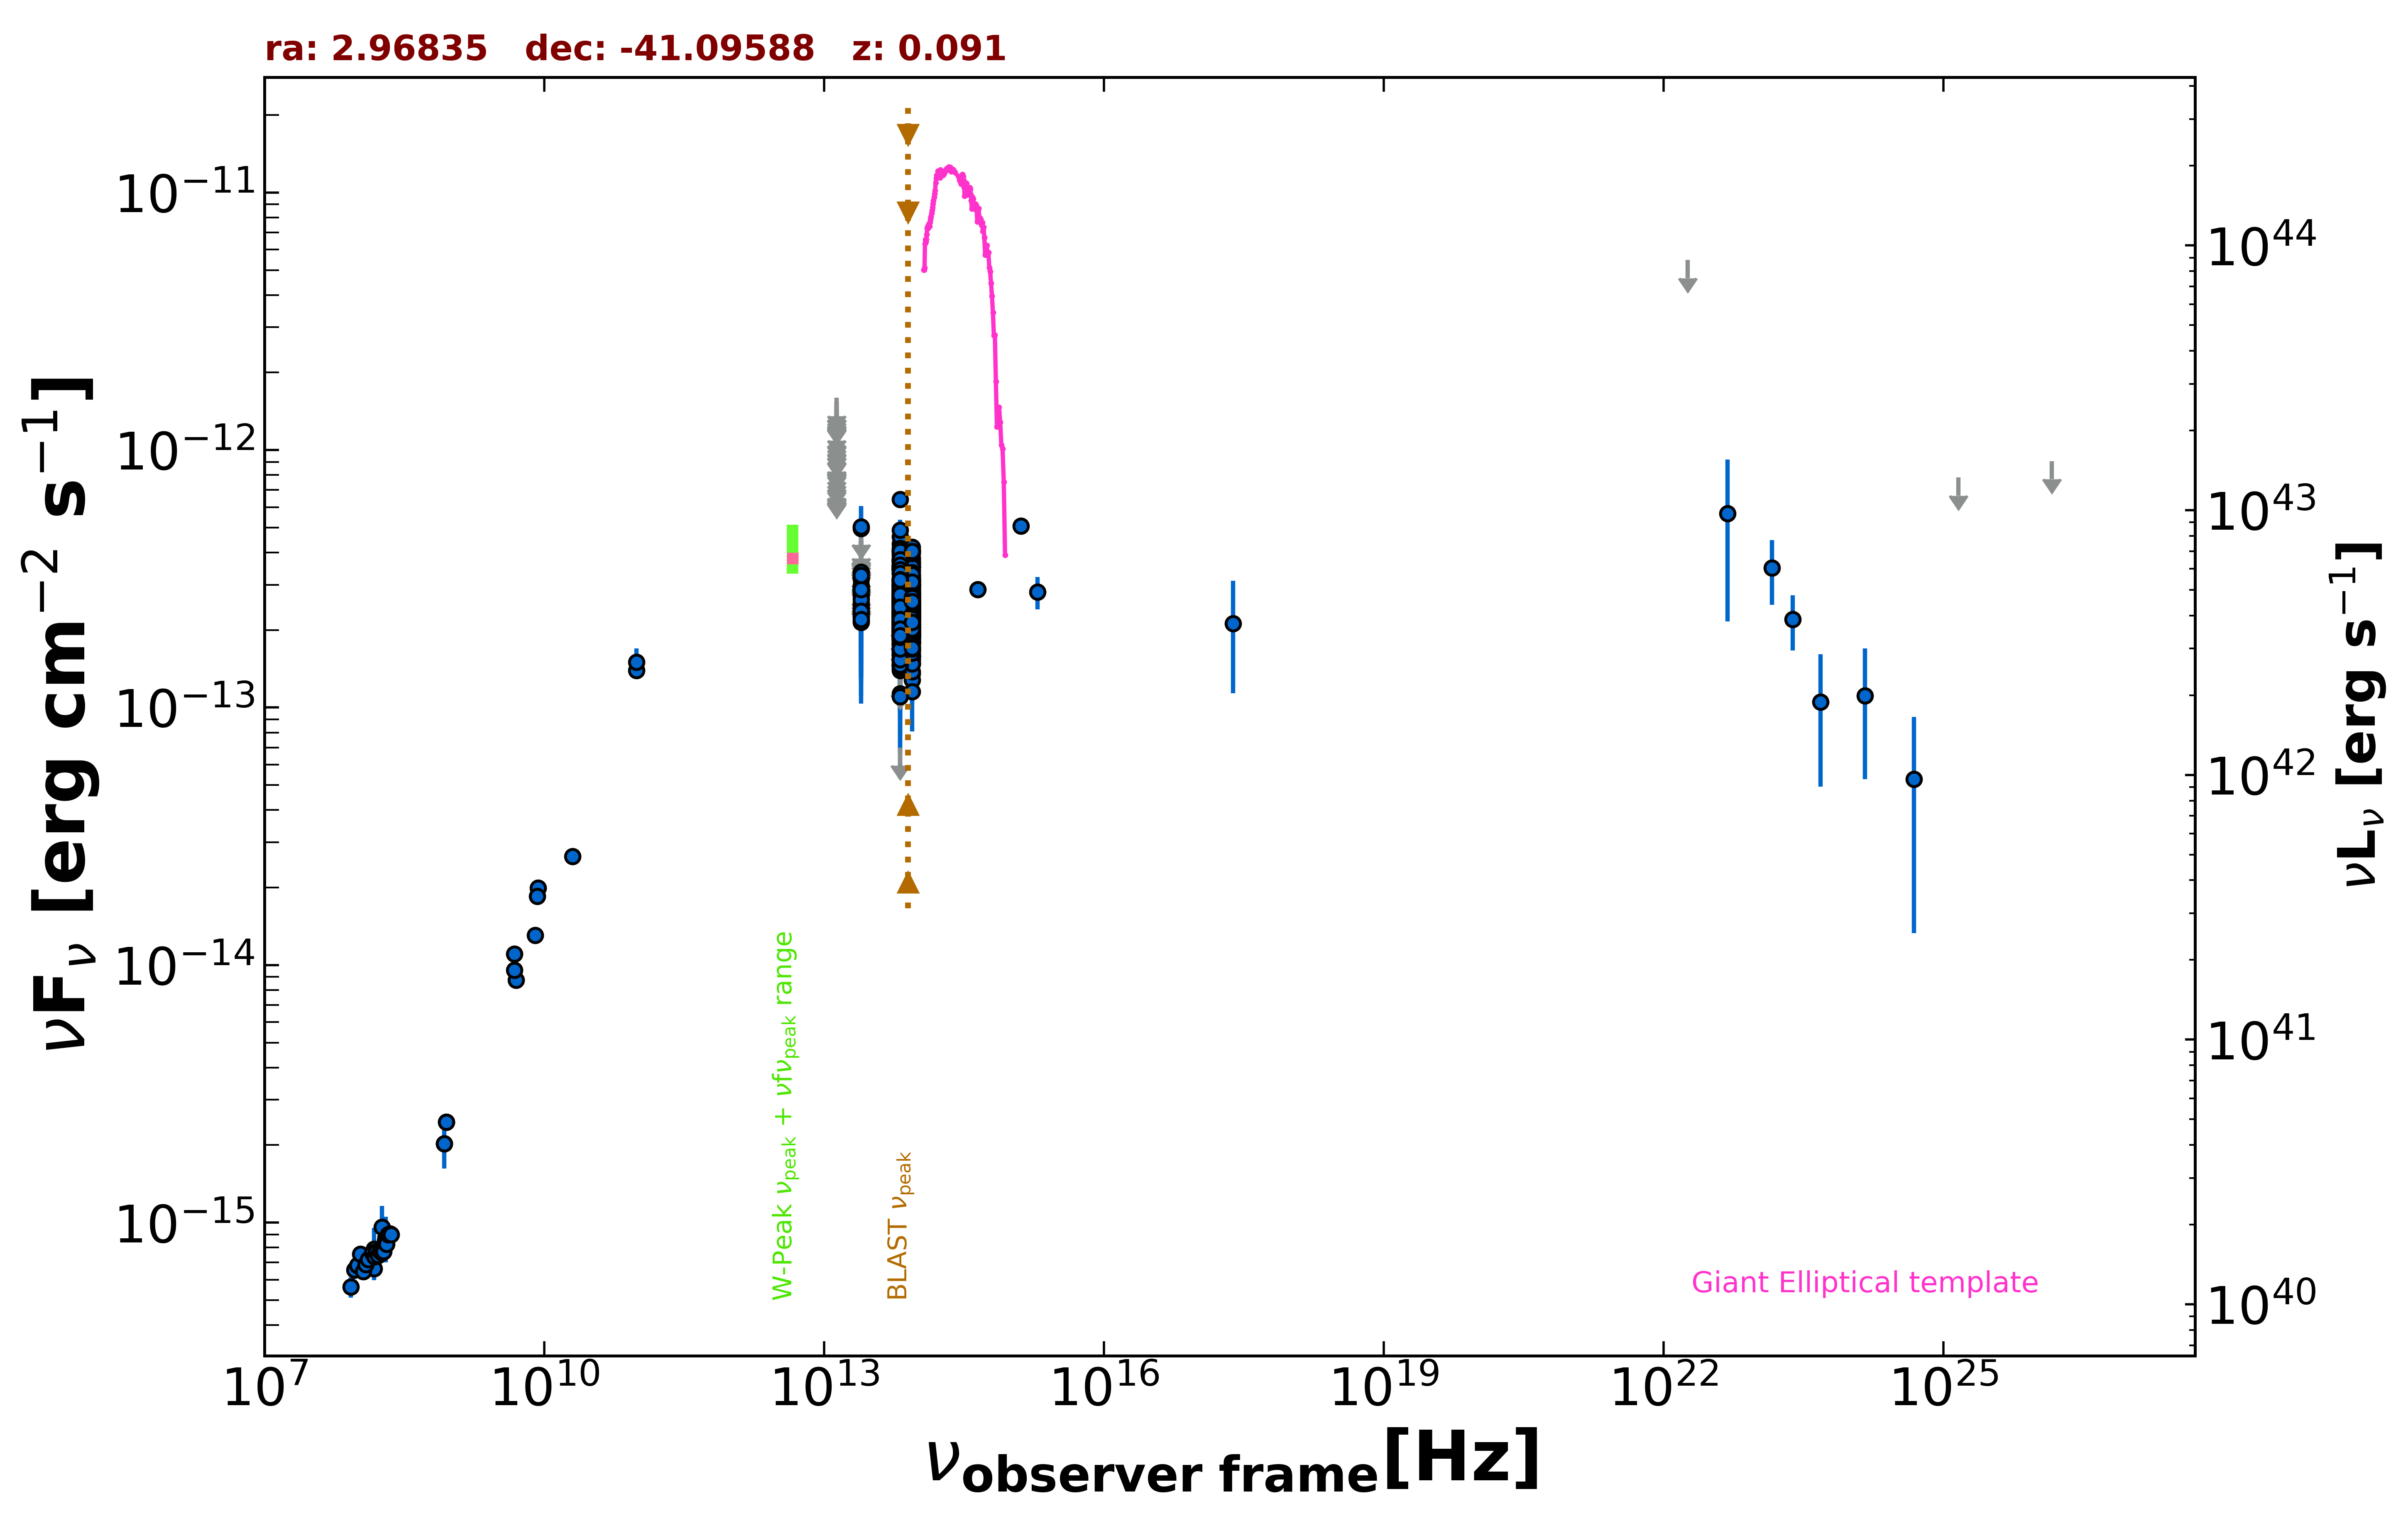

Data behind this chart, as committed beside it:
freq., flux, err_flux, MJD_start, MJD_end, flag, catalog, reference
8.870e+08, 2.455e-15, 1.790e-16, 55000, 55000, , RACS, Hale et al. 2021  PASA  38  e058
8.870e+08, 2.455e-15, 1.790e-16, 55000, 55000, , RACS, Hale et al. 2021  PASA  38  e058
8.430e+08, 2.024e-15, 6.200e-17, 55000, 55000, , SUMSS, Manch et al. 2003  MNRAS  342  1117
2.418e+17, 2.122e-13, 9.840e-14, 55000, 55000, , RASS, Boller et al. 2016  A&A  103  1
1.500e+08, 6.636e-16, 6.660e-17, 55000, 55000, , TGSS150, Intema et al. 2017  A&A  598  A781
5.000e+09, 8.750e-15, 5.000e-16, 55000, 55000, , AT20G, Murphy et al. 2010  MNRAS  402  2403
8.000e+09, 1.304e-14, 6.400e-16, 55000, 55000, , AT20G, Murphy et al. 2010  MNRAS  402  2403
2.000e+10, 2.640e-14, 1.400e-15, 55000, 55000, , AT20G, Murphy et al. 2010  MNRAS  402  2403
4.800e+09, 1.104e-14, 3.400e-16, 55000, 55000, , ATPMN, McConnell et al. 2012  MNRAS  422  1527
8.600e+09, 1.995e-14, 1.205e-15, 55000, 55000, , ATPMN, McConnell et al. 2012  MNRAS  422  1527
8.400e+09, 1.850e-14, 0.000e+00, 55000, 55000, , CRATES, Healey et al. 2007  ApJS  171  61
4.800e+09, 9.552e-15, 6.700e-16, 55000, 55000, , PMN, Griffith et al. 1993-1996  VizieR  VIII/…
9.744e+10, 1.393e-13, 9.750e-15, 56904, 56904, , ALMA, Bonato et al. 2019  MNRAS  485  1188
9.744e+10, 1.501e-13, 1.945e-14, 56910, 56910, , ALMA, Bonato et al. 2019  MNRAS  485  1188
8.817e+13, 2.509e-13, 2.250e-15, 55000, 55000, , UNWISE, Schlafly et al. 2019  ApJS  240  30
6.517e+13, 2.574e-13, 3.350e-15, 55000, 55000, , UNWISE, Schlafly et al. 2019  ApJS  240  30
8.817e+13, 2.111e-13, 6.800e-15, 55000, 55000, , WISE, Wright et al. 2010  AJ  140  1868
6.517e+13, 2.224e-13, 8.200e-15, 55000, 55000, , WISE, Wright et al. 2010  AJ  140  1868
2.498e+13, 2.259e-13, 2.420e-14, 55000, 55000, , WISE, Wright et al. 2010  AJ  140  1868
1.363e+13, 3.081e-13, 1.032e-13, 55000, 55000, , WISE, Wright et al. 2010  AJ  140  1868
8.817e+13, 2.550e-13, 2.685e-14, 56814, 56814, , NEOWISE, Mainzer et al. 2014  ApJ  792  30
6.517e+13, 2.997e-13, 4.015e-14, 56814, 56814, , NEOWISE, Mainzer et al. 2014  ApJ  792  30
8.817e+13, 2.080e-13, 2.765e-14, 56815, 56815, , NEOWISE, Mainzer et al. 2014  ApJ  792  30
6.517e+13, 2.741e-13, 3.750e-14, 56815, 56815, , NEOWISE, Mainzer et al. 2014  ApJ  792  30
8.817e+13, 2.192e-13, 2.795e-14, 56815, 56815, , NEOWISE, Mainzer et al. 2014  ApJ  792  30
6.517e+13, 2.356e-13, 3.680e-14, 56815, 56815, , NEOWISE, Mainzer et al. 2014  ApJ  792  30
8.817e+13, 2.231e-13, 2.780e-14, 56814, 56814, , NEOWISE, Mainzer et al. 2014  ApJ  792  30
6.517e+13, 1.868e-13, 6.020e-14, 56814, 56814, , NEOWISE, Mainzer et al. 2014  ApJ  792  30
8.817e+13, 2.334e-13, 3.275e-14, 56815, 56815, , NEOWISE, Mainzer et al. 2014  ApJ  792  30
6.517e+13, 2.346e-13, 3.320e-14, 56815, 56815, , NEOWISE, Mainzer et al. 2014  ApJ  792  30
8.817e+13, 2.327e-13, 2.450e-14, 56815, 56815, , NEOWISE, Mainzer et al. 2014  ApJ  792  30
6.517e+13, 3.126e-13, 4.740e-14, 56815, 56815, , NEOWISE, Mainzer et al. 2014  ApJ  792  30
8.817e+13, 2.692e-13, 2.730e-14, 56815, 56815, , NEOWISE, Mainzer et al. 2014  ApJ  792  30
6.517e+13, 2.250e-13, 3.770e-14, 56815, 56815, , NEOWISE, Mainzer et al. 2014  ApJ  792  30
8.817e+13, 2.229e-13, 2.530e-14, 56814, 56814, , NEOWISE, Mainzer et al. 2014  ApJ  792  30
6.517e+13, 2.841e-13, 3.355e-14, 56814, 56814, , NEOWISE, Mainzer et al. 2014  ApJ  792  30
8.817e+13, 2.737e-13, 2.905e-14, 56815, 56815, , NEOWISE, Mainzer et al. 2014  ApJ  792  30
6.517e+13, 1.642e-13, 3.440e-14, 56815, 56815, , NEOWISE, Mainzer et al. 2014  ApJ  792  30
8.817e+13, 2.433e-13, 4.460e-14, 56815, 56815, , NEOWISE, Mainzer et al. 2014  ApJ  792  30
6.517e+13, 2.688e-13, 3.555e-14, 56815, 56815, , NEOWISE, Mainzer et al. 2014  ApJ  792  30
8.817e+13, 1.769e-13, 2.420e-14, 56815, 56815, , NEOWISE, Mainzer et al. 2014  ApJ  792  30
6.517e+13, 2.654e-13, 3.380e-14, 56815, 56815, , NEOWISE, Mainzer et al. 2014  ApJ  792  30
8.817e+13, 2.078e-13, 2.900e-14, 56815, 56815, , NEOWISE, Mainzer et al. 2014  ApJ  792  30
6.517e+13, 1.987e-13, 4.750e-14, 56815, 56815, , NEOWISE, Mainzer et al. 2014  ApJ  792  30
8.817e+13, 2.093e-13, 2.860e-14, 56815, 56815, , NEOWISE, Mainzer et al. 2014  ApJ  792  30
6.517e+13, 2.350e-13, 4.620e-14, 56815, 56815, , NEOWISE, Mainzer et al. 2014  ApJ  792  30
8.817e+13, 2.406e-13, 2.530e-14, 56815, 56815, , NEOWISE, Mainzer et al. 2014  ApJ  792  30
6.517e+13, 2.013e-13, 4.180e-14, 56815, 56815, , NEOWISE, Mainzer et al. 2014  ApJ  792  30
8.817e+13, 2.895e-13, 2.485e-14, 57183, 57183, , NEOWISE, Mainzer et al. 2014  ApJ  792  30
6.517e+13, 3.514e-13, 3.795e-14, 57183, 57183, , NEOWISE, Mainzer et al. 2014  ApJ  792  30
8.817e+13, 3.692e-13, 2.655e-14, 57354, 57354, , NEOWISE, Mainzer et al. 2014  ApJ  792  30
6.517e+13, 3.950e-13, 5.105e-14, 57354, 57354, , NEOWISE, Mainzer et al. 2014  ApJ  792  30
8.817e+13, 3.037e-13, 3.335e-14, 57354, 57354, , NEOWISE, Mainzer et al. 2014  ApJ  792  30
6.517e+13, 3.903e-13, 4.575e-14, 57354, 57354, , NEOWISE, Mainzer et al. 2014  ApJ  792  30
8.817e+13, 3.615e-13, 3.165e-14, 57354, 57354, , NEOWISE, Mainzer et al. 2014  ApJ  792  30
6.517e+13, 3.425e-13, 3.665e-14, 57354, 57354, , NEOWISE, Mainzer et al. 2014  ApJ  792  30
8.817e+13, 3.549e-13, 2.580e-14, 57354, 57354, , NEOWISE, Mainzer et al. 2014  ApJ  792  30
6.517e+13, 4.076e-13, 4.210e-14, 57354, 57354, , NEOWISE, Mainzer et al. 2014  ApJ  792  30
8.817e+13, 3.532e-13, 2.605e-14, 57354, 57354, , NEOWISE, Mainzer et al. 2014  ApJ  792  30
6.517e+13, 3.397e-13, 3.450e-14, 57354, 57354, , NEOWISE, Mainzer et al. 2014  ApJ  792  30
... 811 more rows
